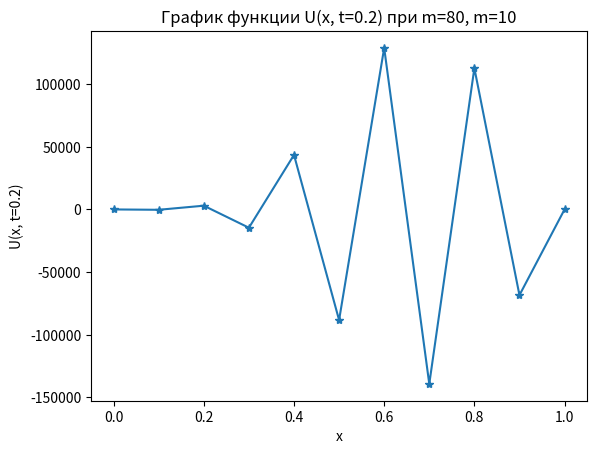

The script that saved this image:
import numpy as np
import matplotlib.pyplot as plt

X, T = 1, 1
m, n = 10, 80
N = 6
h = X / m
t = T / n

p = lambda N: (3 * N + 1) / (N + 2)

U1 = np.zeros((m + 1, n + 1))
U2 = np.zeros((m + 1, 2))

for i in range(m + 1):
    for j in range(n + 1):
        if j == 0 and 0 < i < m:
            U1[i][j] = p(N) * np.sin(np.pi * (i * h))
        else:
            U1[i][j] = 0

for i in range(1, m):
    for j in range(1, n):
        U1[i][j] = ((U1[i - 1][j - 1] - 2.0 * U1[i][j - 1] + U1[i + 1][j - 1]) * t / (h * h) + U1[i][j - 1])
        if j * t == 0.2:
            U2[i][0] = U1[i][j]
            U2[i][1] = i * h

x = U2[:len(U2) - 1, 1]
y = U2[:len(U2) - 1, 0]
x = np.append(x, 1)
y = np.append(y, 0)

for i in range(int(m)):
    print(f"({x[i]}; {y[i]})")

# Строим график
plt.plot(x, y, '-*')
plt.xlabel('x')
plt.ylabel('U(x, t=0.2)')
plt.title(f'График функции U(x, t=0.2) при m={n}, m={m}')
plt.show()
